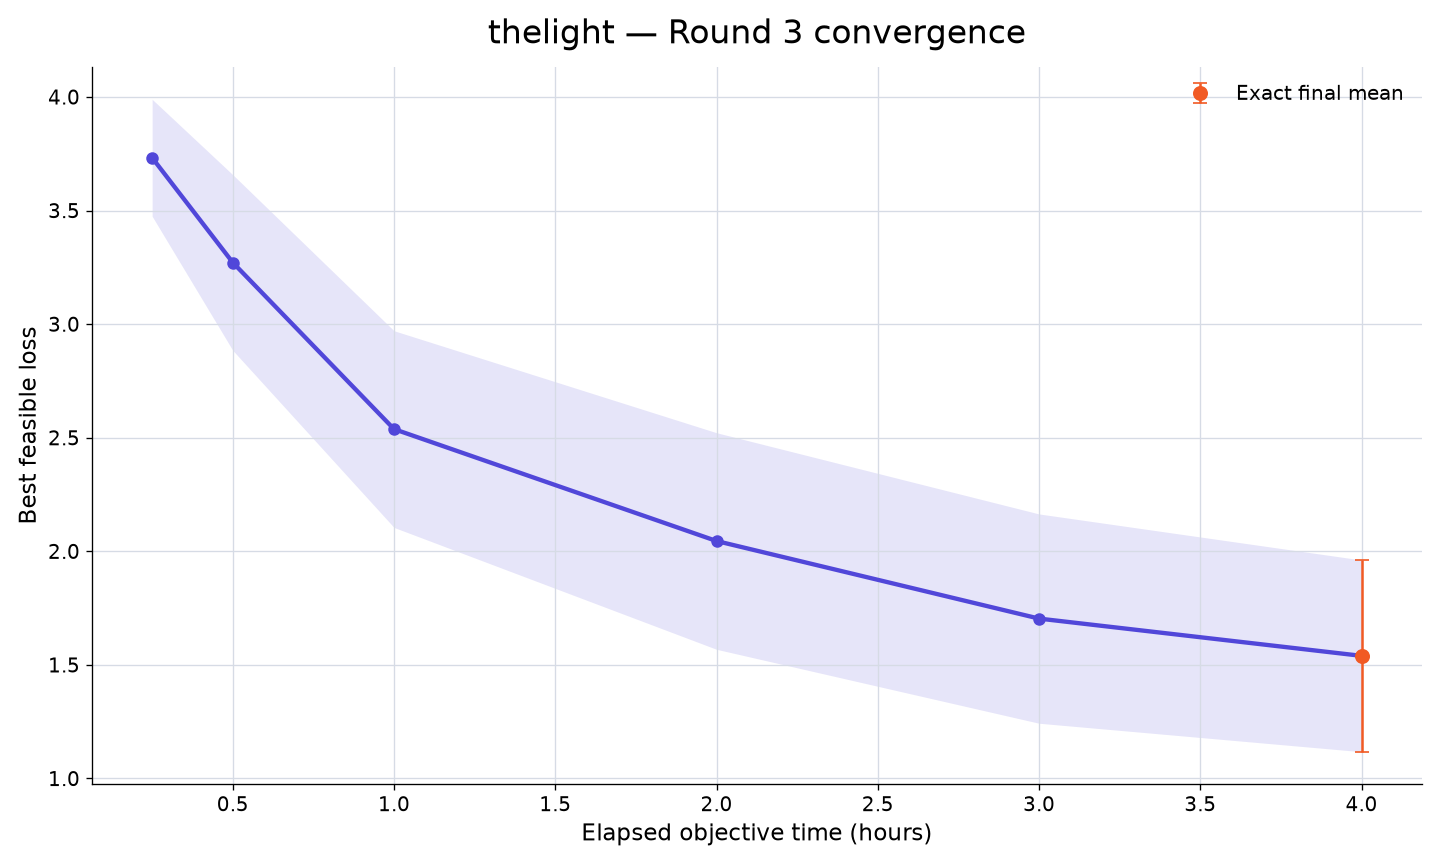

The data file committed next to this chart (first rows):
rank, participant_id, elapsed_minutes, runs_with_value, mean_best_feasible_loss, std_best_feasible_loss, sem_best_feasible_loss, median_best_feasible_loss, minimum_best_feasible_loss, maximum_best_feasible_loss, exact_run_count, conservative_upper_bound_run_count, missing_run_count
64, thelight, 15, 10, 3.732, 0.8138, 0.2574, 4.056, 2.064, 4.373, 0, 10, 0
64, thelight, 30, 10, 3.271, 1.222, 0.3865, 3.784, 0.4305, 4.373, 0, 10, 0
64, thelight, 60, 10, 2.538, 1.369, 0.4329, 2.242, 0.4244, 4.373, 0, 10, 0
64, thelight, 120, 10, 2.045, 1.507, 0.4767, 1.363, 0.4232, 3.817, 1, 9, 0
64, thelight, 180, 10, 1.704, 1.457, 0.4606, 1.084, 0.4207, 3.806, 5, 5, 0
64, thelight, 240, 10, 1.54, 1.334, 0.4219, 0.9942, 0.42, 3.806, 10, 0, 0
